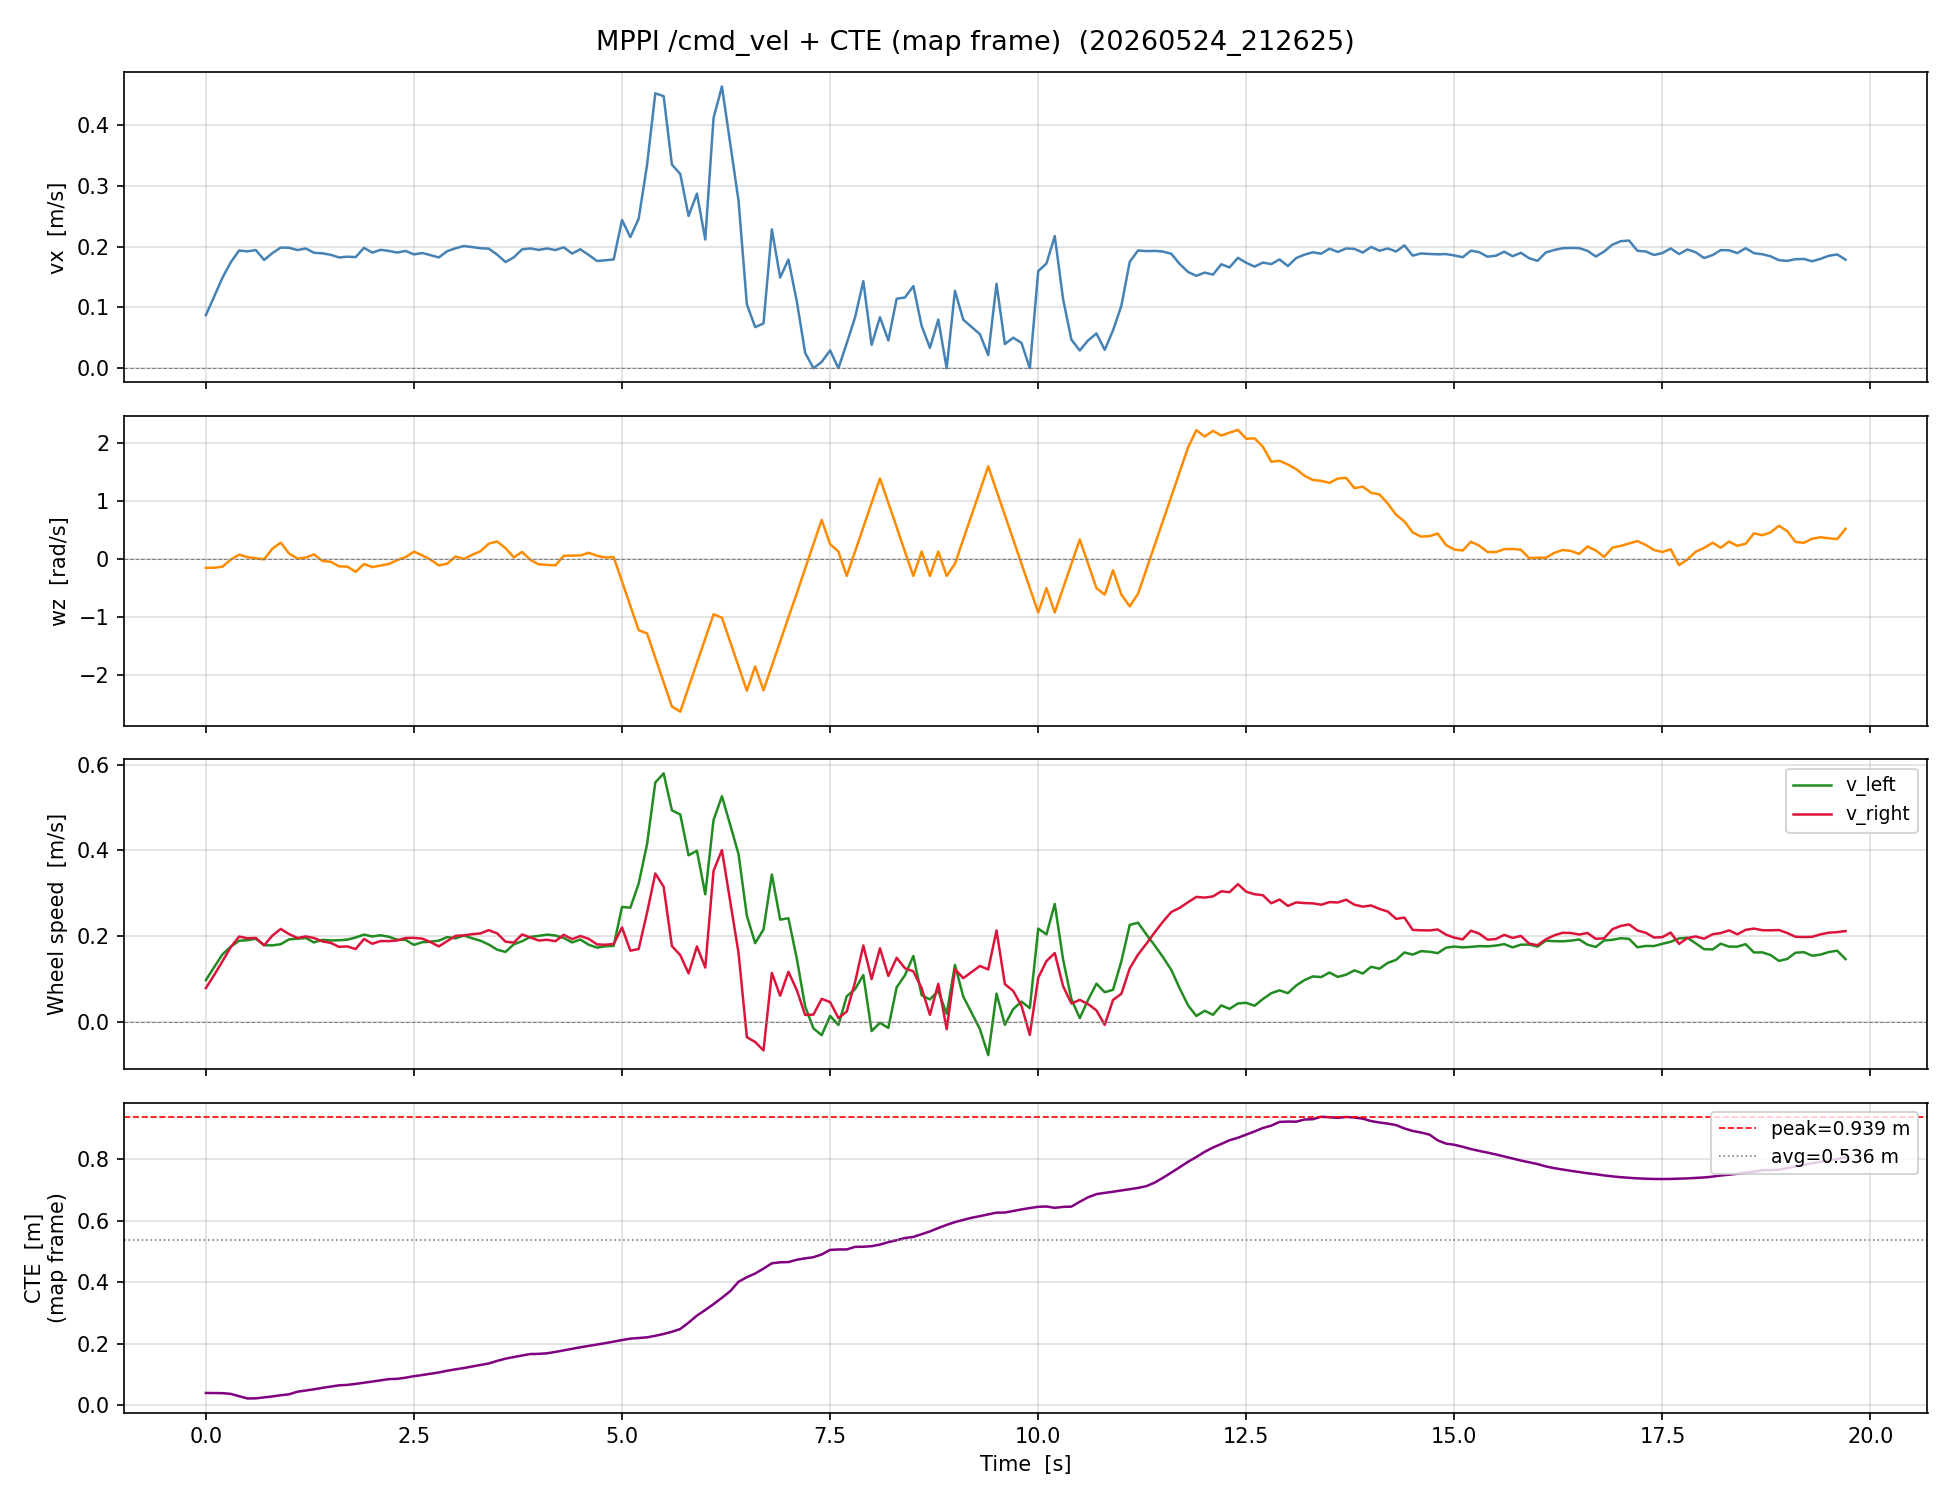

The data file committed next to this chart (first rows):
time_s, vx_m_s, wz_rad_s, v_left_m_s, v_right_m_s, cte_m
0.0, 0.08742, -0.1488, 0.09672, 0.07812, 0.03969
0.09957, 0.1179, -0.1471, 0.1271, 0.1087, 0.03948
0.1995, 0.149, -0.1287, 0.1571, 0.141, 0.03905
0.2997, 0.1745, -0.005403, 0.1749, 0.1742, 0.03663
0.3994, 0.1937, 0.07819, 0.1888, 0.1986, 0.02908
0.5003, 0.1923, 0.03594, 0.1901, 0.1946, 0.02164
0.5997, 0.1944, 0.01461, 0.1935, 0.1953, 0.02218
0.6998, 0.1782, -0.001378, 0.1783, 0.1781, 0.02525
0.8, 0.1895, 0.1843, 0.178, 0.201, 0.02839
0.8995, 0.1985, 0.2854, 0.1807, 0.2164, 0.03223
0.9995, 0.1982, 0.09869, 0.192, 0.2043, 0.03537
1.1, 0.1944, 0.0112, 0.1937, 0.1951, 0.04376
1.2, 0.197, 0.02927, 0.1952, 0.1989, 0.04775
1.299, 0.19, 0.08309, 0.1848, 0.1951, 0.05154
1.399, 0.1891, -0.02999, 0.191, 0.1872, 0.05623
1.5, 0.1866, -0.04382, 0.1894, 0.1839, 0.06036
1.6, 0.1822, -0.1229, 0.1899, 0.1746, 0.06452
1.7, 0.1835, -0.1274, 0.1915, 0.1755, 0.06597
1.799, 0.1828, -0.2166, 0.1964, 0.1693, 0.06923
1.9, 0.198, -0.08233, 0.2032, 0.1929, 0.07288
2, 0.1902, -0.1361, 0.1988, 0.1817, 0.07676
2.1, 0.1948, -0.1081, 0.2016, 0.1881, 0.08084
2.2, 0.193, -0.08087, 0.1981, 0.1879, 0.08477
2.3, 0.1903, -0.01424, 0.1912, 0.1894, 0.08571
2.399, 0.193, 0.03551, 0.1908, 0.1953, 0.08945
2.499, 0.1873, 0.1309, 0.1791, 0.1955, 0.09426
2.6, 0.1896, 0.06717, 0.1854, 0.1938, 0.09812
2.7, 0.186, -0.007522, 0.1865, 0.1856, 0.1024
2.799, 0.1823, -0.1077, 0.189, 0.1756, 0.1064
2.9, 0.1927, -0.07602, 0.1974, 0.1879, 0.1121
2.999, 0.1973, 0.04743, 0.1943, 0.2002, 0.1166
3.099, 0.2011, 0.003694, 0.2009, 0.2014, 0.1208
3.2, 0.1994, 0.07624, 0.1946, 0.2041, 0.126
3.299, 0.1974, 0.137, 0.1888, 0.206, 0.1309
3.399, 0.1967, 0.2697, 0.1799, 0.2136, 0.1357
3.499, 0.187, 0.3054, 0.1679, 0.206, 0.144
3.6, 0.1747, 0.1918, 0.1627, 0.1867, 0.1513
3.699, 0.1824, 0.03166, 0.1804, 0.1843, 0.1567
3.799, 0.1956, 0.126, 0.1877, 0.2035, 0.1617
3.899, 0.1971, -0.01162, 0.1978, 0.1964, 0.1665
3.999, 0.1947, -0.08708, 0.2002, 0.1893, 0.1669
4.099, 0.1971, -0.09713, 0.2032, 0.191, 0.1689
4.2, 0.1944, -0.1067, 0.2011, 0.1878, 0.1733
4.299, 0.1989, 0.05922, 0.1952, 0.2027, 0.1785
4.4, 0.1887, 0.06174, 0.1849, 0.1926, 0.1834
4.499, 0.1957, 0.06499, 0.1916, 0.1998, 0.1884
4.6, 0.1863, 0.1114, 0.1794, 0.1933, 0.1929
4.7, 0.1765, 0.06024, 0.1727, 0.1802, 0.1974
4.8, 0.1776, 0.02897, 0.1758, 0.1794, 0.2019
4.9, 0.179, 0.03617, 0.1768, 0.1813, 0.207
5, 0.2438, -0.3838, 0.2678, 0.2198, 0.2119
5.1, 0.2158, -0.8038, 0.266, 0.1655, 0.2166
5.2, 0.246, -1.224, 0.3225, 0.1695, 0.2187
5.301, 0.3346, -1.281, 0.4146, 0.2546, 0.2208
5.4, 0.4523, -1.701, 0.5586, 0.3461, 0.2258
5.5, 0.4476, -2.121, 0.5802, 0.3151, 0.2317
5.599, 0.3352, -2.541, 0.4939, 0.1764, 0.2389
5.7, 0.3196, -2.629, 0.4839, 0.1552, 0.2479
5.799, 0.2505, -2.209, 0.3886, 0.1124, 0.2687
5.9, 0.2873, -1.789, 0.3992, 0.1755, 0.2916
... 138 more rows
